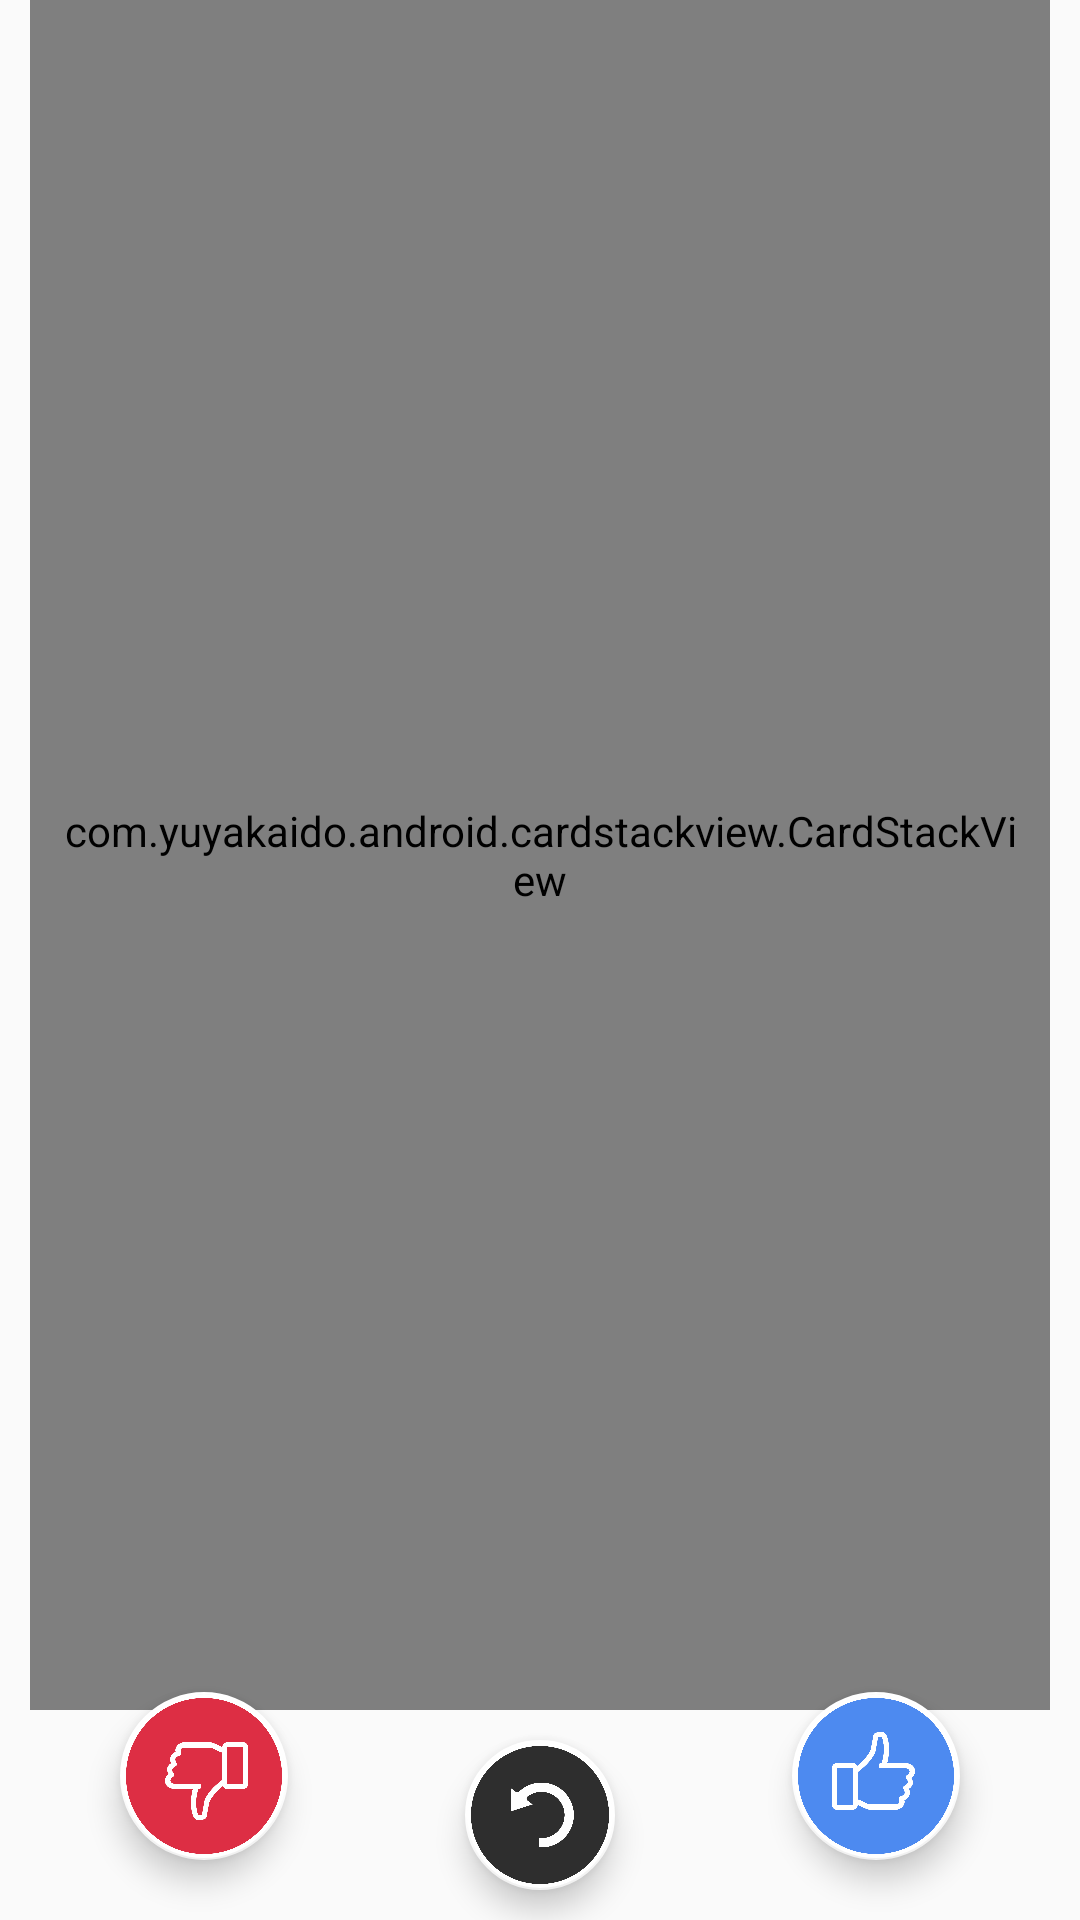

Layout XML and referenced resources for this Android screen:
<!-- AndroidManifest.xml: application theme AppTheme -->
<!-- res/layout/fragment_home.xml -->
<?xml version="1.0" encoding="utf-8"?>
<RelativeLayout xmlns:android="http://schemas.android.com/apk/res/android"
    xmlns:tools="http://schemas.android.com/tools"
    xmlns:app="http://schemas.android.com/apk/res-auto"
    android:layout_width="match_parent"
    android:layout_height="match_parent"
    tools:context=".View.Fragments.HomeFragment">

    <TextView
        android:layout_width="wrap_content"
        android:layout_height="wrap_content"
        android:layout_centerInParent="true"
        android:layout_marginLeft="20dp"
        android:layout_marginRight="20dp"
        android:fontFamily="@font/nunito_sans"
        android:text="No more swipes..."
        android:textSize="30dp" />

    <com.yuyakaido.android.cardstackview.CardStackView
        android:id="@+id/cardStackViewToShow"
        android:layout_width="match_parent"
        android:layout_height="match_parent"
        android:layout_marginLeft="10dp"
        android:layout_marginRight="10dp"
        android:layout_marginBottom="70dp"
        android:padding="8dp"
        android:visibility="visible" />

    <com.google.android.material.floatingactionbutton.FloatingActionButton
        android:id="@+id/fablike"
        android:layout_width="60dp"
        android:layout_height="60dp"
        android:layout_alignParentRight="true"
        android:layout_alignParentBottom="true"
        android:layout_marginRight="40dp"
        android:layout_marginBottom="20dp"
        android:clickable="true"
        app:maxImageSize="52dp"
        app:srcCompat="@mipmap/like" />

    <com.google.android.material.floatingactionbutton.FloatingActionButton
        android:id="@+id/rewind"
        android:layout_width="50dp"
        android:layout_height="50dp"
        android:layout_alignParentBottom="true"
        android:layout_centerHorizontal="true"
        android:layout_marginBottom="10dp"
        android:clickable="true"
        app:fabCustomSize="50dp"
        app:fabSize="normal"
        app:maxImageSize="46dp"
        app:srcCompat="@mipmap/rewind" />

    <com.google.android.material.floatingactionbutton.FloatingActionButton
        android:id="@+id/fabdislike"
        android:layout_width="60dp"
        android:layout_height="60dp"
        android:layout_alignParentLeft="true"
        android:layout_alignParentBottom="true"
        android:layout_marginLeft="40dp"
        android:layout_marginBottom="20dp"
        android:clickable="true"
        app:maxImageSize="52dp"
        app:srcCompat="@mipmap/dislike" />


</RelativeLayout>
<!-- resources referenced by this layout -->
<resources>
  <!-- mipmap dislike: png bitmap (mipmap-mdpi, 36346 bytes) -->
  <!-- mipmap like: png bitmap (mipmap-mdpi, 36380 bytes) -->
  <!-- mipmap rewind: png bitmap (mipmap-mdpi, 25959 bytes) -->
  <style name="AppTheme" parent="Theme.AppCompat.Light.NoActionBar">
          <item name="colorPrimary">@color/colorPrimary</item>
          <item name="colorPrimaryDark">@color/colorPrimary</item>
          <item name="colorAccent">@color/colorAccent</item>
      </style>
  <color name="colorPrimary">#DD2E44</color>
  <color name="colorAccent">#fff</color>
</resources>
